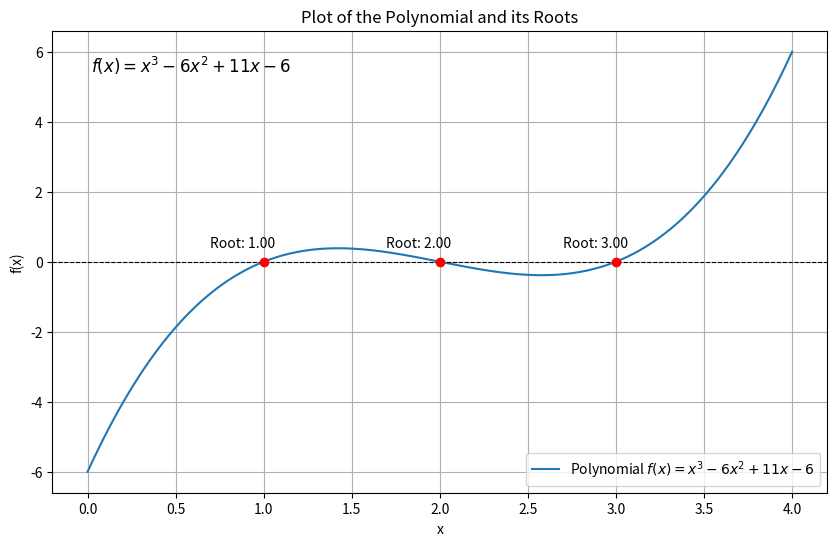

The matplotlib source for this figure:
import numpy as np
import matplotlib.pyplot as plt
from sympy import symbols, solve, latex

# Define the symbols
x = symbols('x')

# Define the coefficients of the polynomial
a, b, c, d = 1, -6, 11, -6  # Example: x^3 - 6x^2 + 11x - 6

# Define the polynomial
polynomial = a*x**3 + b*x**2 + c*x + d

# Solve for the roots
roots = solve(polynomial, x)

# Convert roots to numerical values
roots_numeric = [float(root.evalf()) for root in roots]

# Create a function to evaluate the polynomial
def evaluate_polynomial(x_val):
    return a*x_val**3 + b*x_val**2 + c*x_val + d

# Generate x values for plotting
x_values = np.linspace(min(roots_numeric) - 1, max(roots_numeric) + 1, 400)
y_values = evaluate_polynomial(x_values)

# Plot the polynomial
plt.figure(figsize=(10, 6))
plt.plot(x_values, y_values, label='Polynomial $f(x) = x^3 - 6x^2 + 11x - 6$')
plt.axhline(0, color='black', linewidth=0.8, linestyle='--')

# Plot the roots
for root in roots_numeric:
    plt.plot(root, 0, 'ro')  # Mark the roots
    plt.annotate(f'Root: {root:.2f}', (root, 0), textcoords="offset points", xytext=(-15,10), ha='center')

# Annotate the mathematical expression
expression_text = f'$f(x) = {latex(polynomial)}$'
plt.text(0.05, 0.95, expression_text, transform=plt.gca().transAxes, fontsize=12, verticalalignment='top')

# Add labels and legend
plt.xlabel('x')
plt.ylabel('f(x)')
plt.title('Plot of the Polynomial and its Roots')
plt.legend()
plt.grid(True)

# Save the plot
plt.savefig('polynomial_roots_plot.png')
